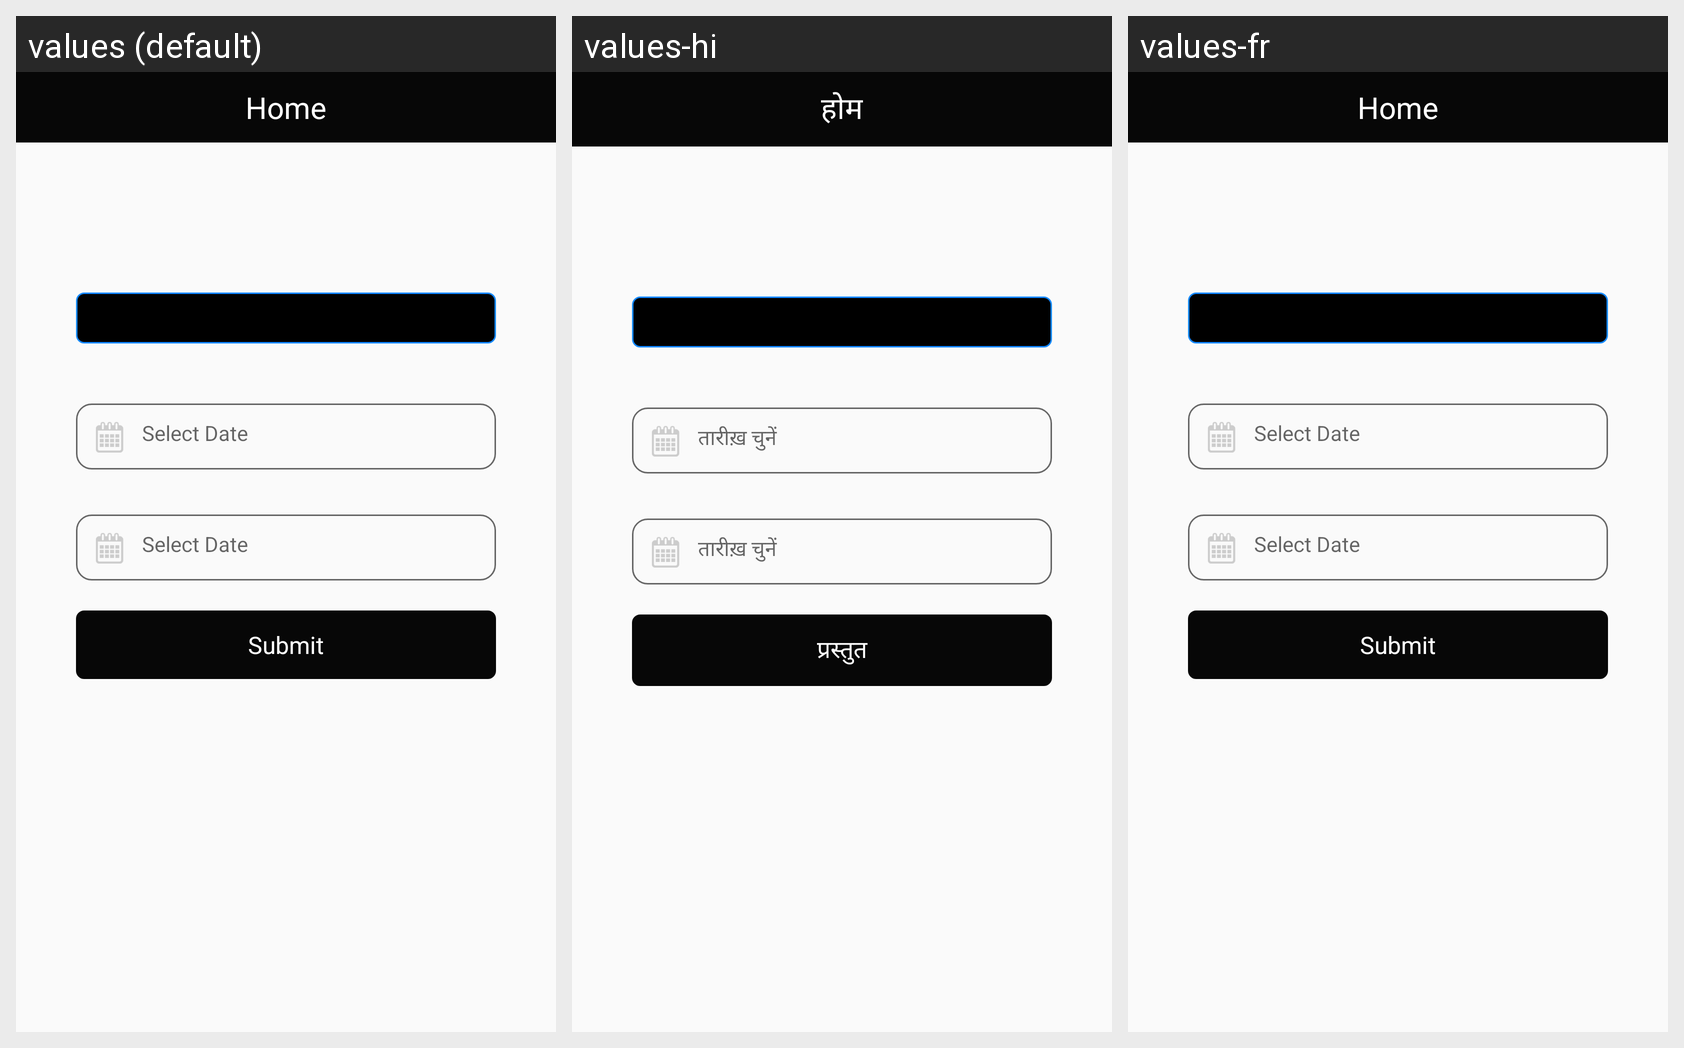

Here is an Android app screen in its default locale and in the app's own translations. Write out the translated-string differences for the strings that appear on this screen.
Android screen res/layout/activity_distance_report.xml rendered under 3 locales, left to right: values (default), values-hi, values-fr. Device: Nexus 5 (rendered at 1080×1920; each locale shown at half size, 540×960, under a caption strip naming it); theme AppTheme.
Strings drawn on this screen, with the default value and each locale's value (text and hints the layout hard-codes, and strings that could not be matched under every locale, appear in the picture but are not listed):

select_date
  values: Select Date
  values-hi: तारीख़ चुनें
  values-fr: Select Date

submit
  values: Submit
  values-hi: प्रस्तुत
  values-fr: Submit

home
  values: Home
  values-hi: होम
  values-fr: Home
